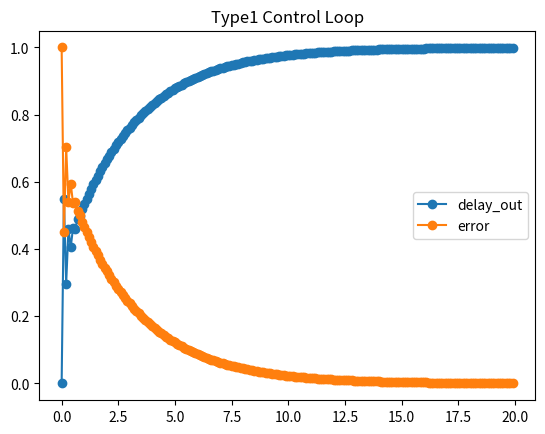
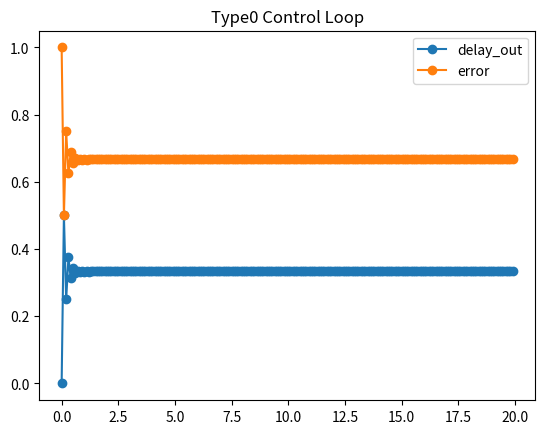

The script that saved these images, in order:
from __future__ import annotations
import numpy as np
import matplotlib.pyplot as plt
from typing import Union, List
from abc import ABC, abstractmethod


class Connector:
    def __init__(self, owner, name):
        self.owner = owner
        self.name = name
        self.connections = []
        self.value = 0
        self.ready = 0

    def connect(self, inputs: Union[Connector, List[Connector]]):
        if not isinstance(inputs, list):
            inputs = [inputs]
        for input_ in inputs:
            self.connections.append(input_)

    def set(self, value):
        if self.value == value and self.value != 0:
            return  # Ignore if no change
        self.value = value
        self.ready = 1

        for con in self.connections:
            con.set(value)


class Block:
    count = 0

    def __init__(self, name=None):
        if name is not None:
            self.name = name
        else:
            self.name = self.__class__.__name__ + str(self.__class__.count)
            self.__class__.count += 1


class Block1In1Out(Block):
    def __init__(self, name=None):
        super().__init__(name)
        self.inpath = Connector(self, 'A')
        self.outpath = Connector(self, 'B')


class Block2In1Out(Block):
    def __init__(self, name=None):
        super().__init__(name)
        self.inpath1 = Connector(self, 'A')
        self.inpath2 = Connector(self, 'B')
        self.outpath = Connector(self, 'C')


class Gain(Block1In1Out):

    def __init__(self, gain, name=None):
        super().__init__(name)
        self.gain = gain

    def compute(self):
        self.outpath.set(self.inpath.value * self.gain)


class Delay(Block1In1Out):
    def __init__(self, name=None):
        super().__init__(name)

    def compute(self):
        self.outpath.set(self.inpath.value)


class Sum(Block2In1Out):
    def __init__(self, name=None):
        super().__init__(name)

    def compute(self):
        self.outpath.set(self.inpath1.value + self.inpath2.value)


class Subtraction(Block2In1Out):
    def __init__(self, name=None):
        super().__init__(name)

    def compute(self):
        self.outpath.set(self.inpath1.value - self.inpath2.value)


class ControlLoop(ABC):

    def __init__(self):
        self.input_node = None
        self.output_node = None
        self.error_node = None

        self.specify_structure()

        self.blocks = [getattr(self, i) for i in self.__dir__() if i[:2] != '__' if isinstance(getattr(self, i), Block)]

    @abstractmethod
    def specify_structure(self):
        pass

    def create_run_order(self):

        self.input_node.ready = 1  # input is always ready

        delay_blocks = [i for i in self.blocks if isinstance(i, Delay)]
        # for count, d_block in enumerate(delay_blocks):
        #     if delay_blocks[count+1] in d_block.outpath.connections:
        for d_block in delay_blocks:  # @todo: re-order delay blocks if they are daisy-chained.
            d_block.compute()

        blocks_wo_delays = list(filter(lambda i: i not in delay_blocks, self.blocks))
        num_blocks_wo_delays = len(blocks_wo_delays)

        blocks_wo_delays_copy = blocks_wo_delays  # this = is just referencing, it's not copying.
        executed_blocks = []
        while len(executed_blocks) < num_blocks_wo_delays:
            for block in blocks_wo_delays_copy:
                if isinstance(block, Block1In1Out):
                    if block.inpath.ready:
                        block.compute()
                        executed_blocks.append(block)

                elif isinstance(block, Block2In1Out):
                    if block.inpath1.ready and block.inpath2.ready:
                        block.compute()
                        executed_blocks.append(block)

            for i in executed_blocks:
                if i in blocks_wo_delays_copy:
                    blocks_wo_delays_copy.remove(i)

        self.execution_order = delay_blocks + executed_blocks

    def run(self, input_data):

        self.create_run_order()

        out_arr = []  # @todo: add logging for any given node
        err_arr = []
        for i in input_data:
            self.input_node.set(i)

            for j in self.execution_order:
                j.compute()

            out_arr.append(self.output_node.value)
            err_arr.append(self.error_node.value)

        return out_arr, err_arr


class Type1CLExample(ControlLoop):

    def specify_structure(self):
        # specify blocks
        self.gain1 = Gain(0.5)
        self.delay1 = Delay()
        self.delay2 = Delay()
        self.sum1 = Sum()
        self.sum2 = Sum()
        self.gain2 = Gain(0.5 * Ts)
        self.sub = Subtraction()

        # specify connections
        self.sub.outpath.connect([self.sum1.inpath1, self.gain1.inpath])
        self.sum1.outpath.connect(([self.delay2.inpath, self.gain2.inpath]))
        self.delay2.outpath.connect(self.sum1.inpath2)
        self.gain1.outpath.connect(self.sum2.inpath1)
        self.gain2.outpath.connect(self.sum2.inpath2)
        self.sum2.outpath.connect(self.delay1.inpath)
        self.delay1.outpath.connect(self.sub.inpath2)

        # specify input, output, and error nodes
        self.input_node = self.sub.inpath1
        self.output_node = self.delay1.outpath
        self.error_node = self.sub.outpath


class Type0CLExample(ControlLoop):

    def specify_structure(self):
        # specify blocks
        self.gain1 = Gain(0.5)
        self.delay1 = Delay()
        # self.delay2 = Delay()
        # self.sum1 = Sum()
        # self.sum2 = Sum()
        # self.gain2 = Gain(0.5 * Ts)
        self.sub = Subtraction()

        # specify connections
        self.sub.outpath.connect(self.gain1.inpath)
        self.gain1.outpath.connect(self.delay1.inpath)
        self.delay1.outpath.connect(self.sub.inpath2)

        # specify input, output, and error nodes
        self.input_node = self.sub.inpath1
        self.output_node = self.delay1.outpath
        self.error_node = self.sub.outpath


if __name__ == '__main__':
    num_samples = 200
    x = np.ones(num_samples)

    Ts = 0.1
    stop_time = num_samples * Ts
    t = np.arange(0, stop_time, Ts)

    t1_cl = Type1CLExample()
    delay1_out_arr, err = t1_cl.run(x)

    plt.figure()
    plt.plot(t, delay1_out_arr, '-o', label='delay_out')
    plt.plot(t, err, '-o', label='error')
    plt.title('Type1 Control Loop')
    plt.legend()

    t0_cl = Type0CLExample()
    delay1_out_arr, err = t0_cl.run(x)
    plt.figure()
    plt.plot(t, delay1_out_arr, '-o', label='delay_out')
    plt.plot(t, err, '-o', label='error')
    plt.title('Type0 Control Loop')
    plt.legend()

    plt.show()

# # *********************************** Sim without ControlLoop class  ***********************************
# study how to model neural networks from scratch
# this should be similar.
# http://openbookproject.net/courses/python4fun/logic.html
# https://virantha.com/2017/09/22/hardware-simulation-using-curio/
# https://simupy.readthedocs.io/en/latest/overview.html
# https://python.plainenglish.io/how-to-build-simulation-models-with-python-219b33ce9625
# https://www.youtube.com/watch?v=Os7ppbJh4To
# https://pypi.org/project/bdsim/

# simulink alternative
# https://www.collimator.ai/solutions/control-systems

# gain1 = Gain(0.5)
# delay1 = Delay()
# delay2 = Delay()
# sum1 = Sum()
# sum2 = Sum()
# gain2 = Gain(0.5 * Ts)
# sub = Subtraction()
#
# sub.outpath.connect([sum1.inpath1, gain1.inpath])
# sum1.outpath.connect(([delay2.inpath, gain2.inpath]))
# delay2.outpath.connect(sum1.inpath2)
#
# gain1.outpath.connect(sum2.inpath1)
# gain2.outpath.connect(sum2.inpath2)
#
# sum2.outpath.connect(delay1.inpath)
#
# delay1.outpath.connect(sub.inpath2)
#
# delay1_out_arr = []
# err = []
# for i in range(num_samples):
#     # gain1.inpath.set(i)
#     sub.inpath1.set(1)
#
#     delay1.compute()
#     delay2.compute()
#
#     sub.compute()
#     gain1.compute()
#     sum1.compute()
#     gain2.compute()
#     sum2.compute()
#
#     # delay1.inpath = gain1.outpath
#
#     delay1_out_arr.append(delay1.outpath.value)
#     err.append(sub.outpath.value)
# plt.figure()
# plt.plot(t, delay1_out_arr, '-o', label='delay_out')
# plt.plot(t, err, '-o', label='error')
#
# plt.legend()
# plt.show()

# # *********************************** Sim without ControlLoop class  ***********************************


# sub.outpath.connect(sum1.inpath1)
# sum1.outpath.connect(delay2.inpath)
# delay2.outpath.connect(sum1.inpath2)
# sum1.outpath.connect(gain2.inpath)
# gain2.outpath.connect(sum2.inpath1)
#
# sub.outpath.connect(sum1.inpath1)
# gain1.outpath.connect(sum2.inpath2)
#
# gain2.outpath.connect(delay1.inpath)
#
# # gain1.outpath.connect(delay1.inpath)
#
# sub.outpath.connect(gain1.inpath)
# # sub.inpath2.connect(delay1.outpath) # as of now, only outpath.connect(inpath) works,
# # because compute changes only outpath, which in turn changes inpath.
# delay1.outpath.connect(sub.inpath2)
